Run: headless pygame with SDL's dummy video driver; simulated clock (each Clock.tick advances the game by its frame time, no real sleeping); random seed 0; keys injected as events and as key.get_pressed() state; no mouse input.
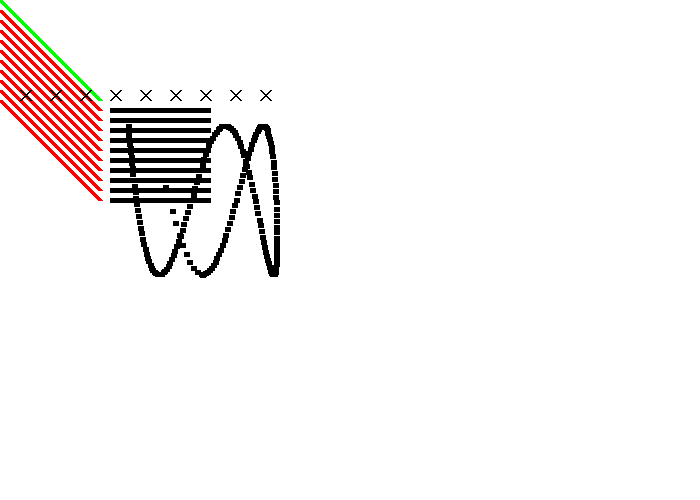
Frame 1 of 4 · flips 1–60 · no input
Frame 2 of 4 · flips 61–180 · tapped SPACE, RETURN · held RIGHT (→), D · screen unchanged from frame 1, image omitted
Frame 3 of 4 · flips 181–300 · held DOWN (↓), S · screen unchanged from frame 2, image omitted
Frame 4 of 4 · flips 301–420 · held LEFT (←), A, UP (↑), W · screen unchanged from frame 3, image omitted

The pygame program that drew these frames:


"""
 Pygame base template for opening a window

 Sample Python/Pygame Programs
 Simpson College Computer Science
 http://programarcadegames.com/
 http://simpson.edu/computer-science/

 Explanation video: http://youtu.be/vRB_983kUMc
"""

import pygame
import math

# Define some colors
BLACK = (0, 0, 0)
WHITE = (255, 255, 255)
GREEN = (0, 255, 0)
RED = (255, 0, 0)

pygame.init()

#set the width and height of the screen [width, height]
size = (700, 500)
screen = pygame.display.set_mode(size)

pygame.display.set_caption("Sarah's interesting game")

# Loop until the user clicks the close button.
done = False

# Used to manage how fast the screen updates
clock = pygame.time.Clock()

# -------- Main Program Loop -----------
while not done:
    # --- Main event loop
    for event in pygame.event.get(): # User did something
        if event.type == pygame.QUIT: # If user clicked close
            done = True # Flag that we are done so we exit this loop

    # --- Game logic should go here

    # --- Screen-clearing code goes here


    # First, clear the screen to white. Don't put other drawing commands
    # above this, or they will be erased with this command.
    screen.fill(WHITE)

    # --- Drawing code should go here

    # Draw on the screen a green line from (0, 0) to (100, 100)
    # that is 5 pixels wide.
    pygame.draw.line(screen, GREEN, [0,0],[100,100],5)

    # Draw on the screen several lines from (0, 10) to (100, 110)
    # 5 pixels wide using a while loop
    y_offset = 0
    while y_offset < 100:
        pygame.draw.line(screen,RED,[0,10+y_offset],[100,110+y_offset],5)
        y_offset = y_offset + 10

    for y_offset in range(0, 100, 10):
        pygame.draw.line(screen,BLACK,[110, 110+y_offset],[210,110+y_offset],5)


    # For this code, make sure to have a line that says
    # "import math" at the top of your program. Otherwise
    # it won't know what math.sin is.

    for i in range(200):

        radians_x = i / 20
        radians_y = i / 6

        x = int(75 * math.sin(radians_x)) + 200
        y = int(75 * math.cos(radians_y)) + 200

        pygame.draw.line(screen, BLACK, [x,y], [x+5,y], 5)

    for x_offset in range(30, 300, 30):
        pygame.draw.line(screen,BLACK,[x_offset,100],[x_offset-10,90],2)
        pygame.draw.line(screen,BLACK,[x_offset,90],[x_offset-10,100],2)

    # --- Go ahead and update the screen with what we've drawn.
    pygame.display.flip()

    # --- Limit to 60 frames per second
    clock.tick(60)
